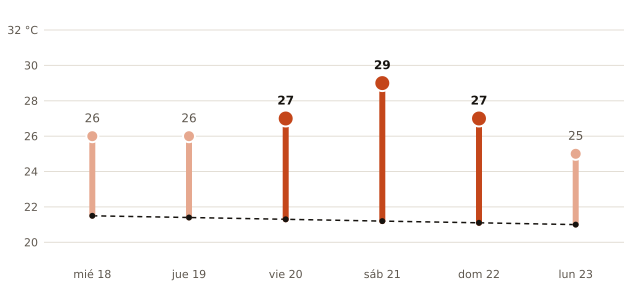

The table this chart was drawn from, first rows:
fecha, máxima_prevista_C, máxima_normal_1991_2020_C
2026-11-18, 26, 21.5
2026-11-19, 26, 21.4
2026-11-20, 27, 21.3
2026-11-21, 29, 21.2
2026-11-22, 27, 21.1
2026-11-23, 25, 21.0
